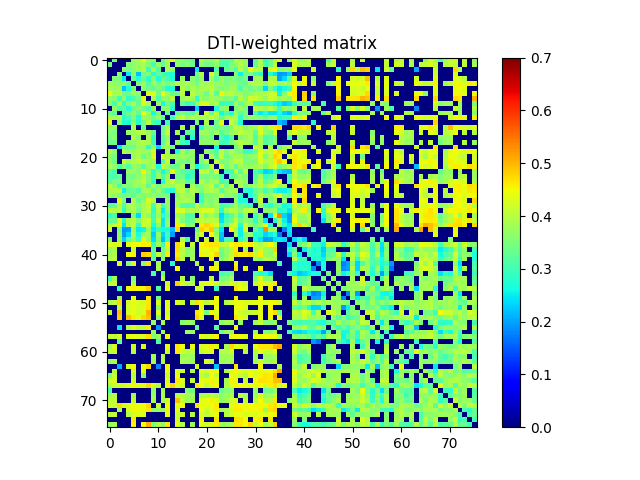

The table this chart was drawn from, first rows:
0.000000000000000000e+00, 3.448165697564476995e-01, 0.000000000000000000e+00, 0.000000000000000000e+00, 0.000000000000000000e+00, 3.766841611425925107e-01, 3.879843277594134943e-01, 4.488228372532083177e-01, 3.693949132393232748e-01, 3.610044174138197226e-01, 0.000000000000000000e+00, 3.410065544762220791e-01, 3.875592064955709071e-01, 4.398672866866210063e-01, 3.619734708110016741e-01, 3.621194257847247799e-01, 3.433036883567294750e-01, 3.334345818176737142e-01, 0.000000000000000000e+00, 3.981883223589978149e-01, 3.701535173112450172e-01, 3.670536695868147903e-01, 3.907559521415002735e-01, 3.173194051222649748e-01
3.448165697564476995e-01, 0.000000000000000000e+00, 0.000000000000000000e+00, 0.000000000000000000e+00, 3.572477552990003802e-01, 3.644425519208491782e-01, 3.763541699060061752e-01, 3.894500436886468853e-01, 3.578639130410524172e-01, 3.042257448757749172e-01, 3.677582841031574179e-01, 3.236594996859393780e-01, 3.863021465881394945e-01, 0.000000000000000000e+00, 3.701355955550035270e-01, 3.480197313139055115e-01, 3.613248876157230116e-01, 3.407214473505564833e-01, 0.000000000000000000e+00, 3.655036676982145738e-01, 3.435224030684516094e-01, 3.385639345249775167e-01, 3.671557978217666052e-01, 3.063561296056150907e-01
0.000000000000000000e+00, 0.000000000000000000e+00, 0.000000000000000000e+00, 3.658492714806904078e-01, 3.467527197427633934e-01, 3.632360662440773935e-01, 3.758498379434975223e-01, 3.926604603123329817e-01, 2.974562780087152136e-01, 3.840514782191659093e-01, 3.136912333133544117e-01, 0.000000000000000000e+00, 3.895158632200874105e-01, 3.699953572721847994e-01, 0.000000000000000000e+00, 0.000000000000000000e+00, 0.000000000000000000e+00, 0.000000000000000000e+00, 2.480153581796623041e-01, 0.000000000000000000e+00, 0.000000000000000000e+00, 0.000000000000000000e+00, 3.080409367369856821e-01, 0.000000000000000000e+00
0.000000000000000000e+00, 0.000000000000000000e+00, 3.658492714806904078e-01, 0.000000000000000000e+00, 2.512972948754029212e-01, 3.638893041536627737e-01, 2.213219303509267877e-01, 3.397882388741276793e-01, 3.610822339938908887e-01, 2.849160809377405124e-01, 3.242426459361469893e-01, 3.079286723962100236e-01, 2.809238192915369803e-01, 2.708445733704292202e-01, 0.000000000000000000e+00, 0.000000000000000000e+00, 0.000000000000000000e+00, 0.000000000000000000e+00, 3.434207411234829754e-01, 4.040717564824443109e-01, 0.000000000000000000e+00, 4.133432596316600760e-01, 3.529116647197945156e-01, 0.000000000000000000e+00
0.000000000000000000e+00, 3.572477552990003802e-01, 3.467527197427633934e-01, 2.512972948754029212e-01, 0.000000000000000000e+00, 3.353119367696025810e-01, 2.707028304893339121e-01, 3.370269760655038027e-01, 2.843277389708105951e-01, 3.500988594041362090e-01, 2.731678640263228153e-01, 3.362014240135237086e-01, 3.017433097499472860e-01, 2.707094776931475155e-01, 0.000000000000000000e+00, 3.702326729714819908e-01, 0.000000000000000000e+00, 3.658073754582492065e-01, 3.360233577189816745e-01, 3.740461639198606192e-01, 0.000000000000000000e+00, 3.804985021170532167e-01, 3.187331573996062262e-01, 3.748518673157336112e-01
3.766841611425925107e-01, 3.644425519208491782e-01, 3.632360662440773935e-01, 3.638893041536627737e-01, 3.353119367696025810e-01, 0.000000000000000000e+00, 3.582424034171762806e-01, 3.750090751418669877e-01, 3.102473281462693744e-01, 3.842756418612420788e-01, 3.402771932026332768e-01, 3.733189863223174143e-01, 3.448382016518036219e-01, 3.672857250060755918e-01, 3.916814943672002891e-01, 3.787631307611086795e-01, 3.960236847421643724e-01, 3.657085902656598830e-01, 3.368893161126472746e-01, 3.868402529934426015e-01, 3.758022576921751789e-01, 3.931651926151963905e-01, 3.701343504836238085e-01, 3.754534734055577916e-01
3.879843277594134943e-01, 3.763541699060061752e-01, 3.758498379434975223e-01, 2.213219303509267877e-01, 2.707028304893339121e-01, 3.582424034171762806e-01, 0.000000000000000000e+00, 3.641558944549916910e-01, 3.403123965902067893e-01, 3.268077494029706931e-01, 3.550995756659808822e-01, 3.227804954135973792e-01, 2.747560749273008085e-01, 2.777048161229396794e-01, 0.000000000000000000e+00, 3.967490131486750005e-01, 3.551458161843327743e-01, 3.879124922761906236e-01, 3.721972984057395073e-01, 3.873220434648302901e-01, 3.906182712800436163e-01, 4.093136369661649065e-01, 3.614983686851871991e-01, 3.558619726215341839e-01
4.488228372532083177e-01, 3.894500436886468853e-01, 3.926604603123329817e-01, 3.397882388741276793e-01, 3.370269760655038027e-01, 3.750090751418669877e-01, 3.641558944549916910e-01, 0.000000000000000000e+00, 4.347282836388994265e-01, 4.332921926959427128e-01, 3.409708447334391934e-01, 4.437327528132526955e-01, 3.808875709742390869e-01, 3.381356024727550924e-01, 3.348111400269688787e-01, 4.008877004320106074e-01, 0.000000000000000000e+00, 4.007591852271548127e-01, 3.767180764733432108e-01, 3.759775330168180218e-01, 3.367852370435359122e-01, 3.923399666971719157e-01, 3.180435910646882136e-01, 4.573081797179527896e-01
3.693949132393232748e-01, 3.578639130410524172e-01, 2.974562780087152136e-01, 3.610822339938908887e-01, 2.843277389708105951e-01, 3.102473281462693744e-01, 3.403123965902067893e-01, 4.347282836388994265e-01, 0.000000000000000000e+00, 3.910228554648333965e-01, 3.107460398311902017e-01, 3.760632018481360750e-01, 3.646019415603167224e-01, 3.995998012273275779e-01, 0.000000000000000000e+00, 3.730733832241088788e-01, 3.947634144215116936e-01, 3.850273929485688029e-01, 2.895215275176208913e-01, 3.800680647374996002e-01, 3.621333593206602086e-01, 3.864930255303972162e-01, 3.691556970994591125e-01, 3.704549445012076947e-01
3.610044174138197226e-01, 3.042257448757749172e-01, 3.840514782191659093e-01, 2.849160809377405124e-01, 3.500988594041362090e-01, 3.842756418612420788e-01, 3.268077494029706931e-01, 4.332921926959427128e-01, 3.910228554648333965e-01, 0.000000000000000000e+00, 3.742813016772832957e-01, 2.621982706430491250e-01, 3.382920251218746177e-01, 3.111458498289665919e-01, 0.000000000000000000e+00, 3.309412479798454210e-01, 2.881434667404784156e-01, 3.033015466813829275e-01, 3.789283217977508778e-01, 4.239540120020607872e-01, 4.304632996165058123e-01, 3.773597932265395083e-01, 3.932795564680235945e-01, 2.921783517297253940e-01
0.000000000000000000e+00, 3.677582841031574179e-01, 3.136912333133544117e-01, 3.242426459361469893e-01, 2.731678640263228153e-01, 3.402771932026332768e-01, 3.550995756659808822e-01, 3.409708447334391934e-01, 3.107460398311902017e-01, 3.742813016772832957e-01, 0.000000000000000000e+00, 3.554257547506383119e-01, 3.697719015174205093e-01, 2.859016326477198944e-01, 0.000000000000000000e+00, 0.000000000000000000e+00, 0.000000000000000000e+00, 0.000000000000000000e+00, 2.349220866417622011e-01, 0.000000000000000000e+00, 0.000000000000000000e+00, 0.000000000000000000e+00, 2.724626479330853890e-01, 3.518126621548263167e-01
3.410065544762220791e-01, 3.236594996859393780e-01, 0.000000000000000000e+00, 3.079286723962100236e-01, 3.362014240135237086e-01, 3.733189863223174143e-01, 3.227804954135973792e-01, 4.437327528132526955e-01, 3.760632018481360750e-01, 2.621982706430491250e-01, 3.554257547506383119e-01, 0.000000000000000000e+00, 3.268929351852513099e-01, 0.000000000000000000e+00, 3.327207273083230832e-01, 3.453313507455654796e-01, 3.286182187798751264e-01, 3.209634617298461889e-01, 3.767931431161353761e-01, 0.000000000000000000e+00, 4.199864316876121828e-01, 3.220971056968424118e-01, 4.110527221090217176e-01, 2.600805023564026763e-01
3.875592064955709071e-01, 3.863021465881394945e-01, 3.895158632200874105e-01, 2.809238192915369803e-01, 3.017433097499472860e-01, 3.448382016518036219e-01, 2.747560749273008085e-01, 3.808875709742390869e-01, 3.646019415603167224e-01, 3.382920251218746177e-01, 3.697719015174205093e-01, 3.268929351852513099e-01, 0.000000000000000000e+00, 3.046855047739250866e-01, 3.889535119900955906e-01, 4.104176565587198122e-01, 3.616047495823611069e-01, 3.957235941155951009e-01, 3.792335781856078780e-01, 3.869179376554421901e-01, 3.868033432494104029e-01, 4.161809727561602834e-01, 3.794511606772605905e-01, 3.252708800205114104e-01
4.398672866866210063e-01, 0.000000000000000000e+00, 3.699953572721847994e-01, 2.708445733704292202e-01, 2.707094776931475155e-01, 3.672857250060755918e-01, 2.777048161229396794e-01, 3.381356024727550924e-01, 3.995998012273275779e-01, 3.111458498289665919e-01, 2.859016326477198944e-01, 0.000000000000000000e+00, 3.046855047739250866e-01, 0.000000000000000000e+00, 0.000000000000000000e+00, 0.000000000000000000e+00, 0.000000000000000000e+00, 0.000000000000000000e+00, 3.461451326056735889e-01, 0.000000000000000000e+00, 3.866824001539468925e-01, 0.000000000000000000e+00, 3.383188210716346900e-01, 4.406711082974830163e-01
3.619734708110016741e-01, 3.701355955550035270e-01, 0.000000000000000000e+00, 0.000000000000000000e+00, 0.000000000000000000e+00, 3.916814943672002891e-01, 0.000000000000000000e+00, 3.348111400269688787e-01, 0.000000000000000000e+00, 0.000000000000000000e+00, 0.000000000000000000e+00, 3.327207273083230832e-01, 3.889535119900955906e-01, 0.000000000000000000e+00, 0.000000000000000000e+00, 3.904272906942112820e-01, 0.000000000000000000e+00, 3.739254216294298216e-01, 0.000000000000000000e+00, 2.723185128994646265e-01, 3.608571578497825061e-01, 3.659832668199614059e-01, 3.325813027923413823e-01, 3.556901159414989078e-01
3.621194257847247799e-01, 3.480197313139055115e-01, 0.000000000000000000e+00, 0.000000000000000000e+00, 3.702326729714819908e-01, 3.787631307611086795e-01, 3.967490131486750005e-01, 4.008877004320106074e-01, 3.730733832241088788e-01, 3.309412479798454210e-01, 0.000000000000000000e+00, 3.453313507455654796e-01, 4.104176565587198122e-01, 0.000000000000000000e+00, 3.904272906942112820e-01, 0.000000000000000000e+00, 3.275067216716813223e-01, 2.980743656660657104e-01, 0.000000000000000000e+00, 3.815546629735709905e-01, 3.780957021517640793e-01, 3.462089875972784170e-01, 3.787063880209758926e-01, 3.210071267286916941e-01
3.433036883567294750e-01, 3.613248876157230116e-01, 0.000000000000000000e+00, 0.000000000000000000e+00, 0.000000000000000000e+00, 3.960236847421643724e-01, 3.551458161843327743e-01, 0.000000000000000000e+00, 3.947634144215116936e-01, 2.881434667404784156e-01, 0.000000000000000000e+00, 3.286182187798751264e-01, 3.616047495823611069e-01, 0.000000000000000000e+00, 0.000000000000000000e+00, 3.275067216716813223e-01, 0.000000000000000000e+00, 2.767533953631153842e-01, 0.000000000000000000e+00, 3.386561425296699124e-01, 3.659281241995844258e-01, 3.499770052507242823e-01, 0.000000000000000000e+00, 3.160652115119111927e-01
3.334345818176737142e-01, 3.407214473505564833e-01, 0.000000000000000000e+00, 0.000000000000000000e+00, 3.658073754582492065e-01, 3.657085902656598830e-01, 3.879124922761906236e-01, 4.007591852271548127e-01, 3.850273929485688029e-01, 3.033015466813829275e-01, 0.000000000000000000e+00, 3.209634617298461889e-01, 3.957235941155951009e-01, 0.000000000000000000e+00, 3.739254216294298216e-01, 2.980743656660657104e-01, 2.767533953631153842e-01, 0.000000000000000000e+00, 0.000000000000000000e+00, 3.741947098357599200e-01, 3.627857509899362065e-01, 3.672860259332443866e-01, 3.716566040492935152e-01, 2.999424100506565827e-01
0.000000000000000000e+00, 0.000000000000000000e+00, 2.480153581796623041e-01, 3.434207411234829754e-01, 3.360233577189816745e-01, 3.368893161126472746e-01, 3.721972984057395073e-01, 3.767180764733432108e-01, 2.895215275176208913e-01, 3.789283217977508778e-01, 2.349220866417622011e-01, 3.767931431161353761e-01, 3.792335781856078780e-01, 3.461451326056735889e-01, 0.000000000000000000e+00, 0.000000000000000000e+00, 0.000000000000000000e+00, 0.000000000000000000e+00, 0.000000000000000000e+00, 0.000000000000000000e+00, 0.000000000000000000e+00, 0.000000000000000000e+00, 2.610939081486128854e-01, 0.000000000000000000e+00
3.981883223589978149e-01, 3.655036676982145738e-01, 0.000000000000000000e+00, 4.040717564824443109e-01, 3.740461639198606192e-01, 3.868402529934426015e-01, 3.873220434648302901e-01, 3.759775330168180218e-01, 3.800680647374996002e-01, 4.239540120020607872e-01, 0.000000000000000000e+00, 0.000000000000000000e+00, 3.869179376554421901e-01, 0.000000000000000000e+00, 2.723185128994646265e-01, 3.815546629735709905e-01, 3.386561425296699124e-01, 3.741947098357599200e-01, 0.000000000000000000e+00, 0.000000000000000000e+00, 3.761092577899891043e-01, 3.436234623598639071e-01, 3.171094672637129741e-01, 4.056651534603025189e-01
3.701535173112450172e-01, 3.435224030684516094e-01, 0.000000000000000000e+00, 0.000000000000000000e+00, 0.000000000000000000e+00, 3.758022576921751789e-01, 3.906182712800436163e-01, 3.367852370435359122e-01, 3.621333593206602086e-01, 4.304632996165058123e-01, 0.000000000000000000e+00, 4.199864316876121828e-01, 3.868033432494104029e-01, 3.866824001539468925e-01, 3.608571578497825061e-01, 3.780957021517640793e-01, 3.659281241995844258e-01, 3.627857509899362065e-01, 0.000000000000000000e+00, 3.761092577899891043e-01, 0.000000000000000000e+00, 3.934564598247861089e-01, 3.333646729155209099e-01, 4.117886176666025189e-01
3.670536695868147903e-01, 3.385639345249775167e-01, 0.000000000000000000e+00, 4.133432596316600760e-01, 3.804985021170532167e-01, 3.931651926151963905e-01, 4.093136369661649065e-01, 3.923399666971719157e-01, 3.864930255303972162e-01, 3.773597932265395083e-01, 0.000000000000000000e+00, 3.220971056968424118e-01, 4.161809727561602834e-01, 0.000000000000000000e+00, 3.659832668199614059e-01, 3.462089875972784170e-01, 3.499770052507242823e-01, 3.672860259332443866e-01, 0.000000000000000000e+00, 3.436234623598639071e-01, 3.934564598247861089e-01, 0.000000000000000000e+00, 4.095858240288982044e-01, 3.461732756452037263e-01
3.907559521415002735e-01, 3.671557978217666052e-01, 3.080409367369856821e-01, 3.529116647197945156e-01, 3.187331573996062262e-01, 3.701343504836238085e-01, 3.614983686851871991e-01, 3.180435910646882136e-01, 3.691556970994591125e-01, 3.932795564680235945e-01, 2.724626479330853890e-01, 4.110527221090217176e-01, 3.794511606772605905e-01, 3.383188210716346900e-01, 3.325813027923413823e-01, 3.787063880209758926e-01, 0.000000000000000000e+00, 3.716566040492935152e-01, 2.610939081486128854e-01, 3.171094672637129741e-01, 3.333646729155209099e-01, 4.095858240288982044e-01, 0.000000000000000000e+00, 4.107843871276676828e-01
3.173194051222649748e-01, 3.063561296056150907e-01, 0.000000000000000000e+00, 0.000000000000000000e+00, 3.748518673157336112e-01, 3.754534734055577916e-01, 3.558619726215341839e-01, 4.573081797179527896e-01, 3.704549445012076947e-01, 2.921783517297253940e-01, 3.518126621548263167e-01, 2.600805023564026763e-01, 3.252708800205114104e-01, 4.406711082974830163e-01, 3.556901159414989078e-01, 3.210071267286916941e-01, 3.160652115119111927e-01, 2.999424100506565827e-01, 0.000000000000000000e+00, 4.056651534603025189e-01, 4.117886176666025189e-01, 3.461732756452037263e-01, 4.107843871276676828e-01, 0.000000000000000000e+00
3.158829830072135136e-01, 3.112492155486711876e-01, 3.312339903327217172e-01, 0.000000000000000000e+00, 3.453979250552832725e-01, 3.471909435937542976e-01, 3.647672226808216234e-01, 3.987082916287875145e-01, 3.549218488261868809e-01, 2.969312420721225143e-01, 3.727884783320674078e-01, 3.138370374465412893e-01, 3.752328053624879867e-01, 0.000000000000000000e+00, 3.399585894124503849e-01, 3.428137629729530733e-01, 2.721202982025665018e-01, 3.023288356320247838e-01, 0.000000000000000000e+00, 3.557334005917260900e-01, 3.433661839277348249e-01, 3.530498681041953080e-01, 3.523046829042522088e-01, 2.963748571808930143e-01
3.225668504466486231e-01, 3.486483738612513039e-01, 3.481312349217968172e-01, 0.000000000000000000e+00, 3.555431244761835807e-01, 3.671068778762174856e-01, 3.785977306145791865e-01, 4.088496661062158144e-01, 3.600781980506527202e-01, 2.891770999587254254e-01, 0.000000000000000000e+00, 2.731858407425710178e-01, 3.910485516875440992e-01, 4.126189128002868967e-01, 3.632997996577447819e-01, 3.725784885764387155e-01, 3.207062352322174181e-01, 3.365205213918848748e-01, 0.000000000000000000e+00, 3.921502132345172087e-01, 3.650471489370772926e-01, 3.775042681637421071e-01, 3.839176229634693183e-01, 3.033827635002649958e-01
4.084909772489448976e-01, 3.643703333120977272e-01, 3.048356952658657915e-01, 3.653979601338190886e-01, 3.495432539461373889e-01, 3.702182630158781240e-01, 3.779907873444967037e-01, 3.796796675509240271e-01, 3.209668806213594183e-01, 3.835434468716578116e-01, 3.466789063022314155e-01, 3.782709608081514796e-01, 3.904058510290069894e-01, 3.729178083479608996e-01, 4.034116972728752915e-01, 3.867769568078435194e-01, 0.000000000000000000e+00, 3.811696660518962276e-01, 3.359627381145581237e-01, 3.651795993810126872e-01, 3.859790790942776995e-01, 4.119105466704846008e-01, 3.201047871328784877e-01, 4.052973557618351763e-01
3.865973731702352922e-01, 3.941643222960743986e-01, 3.931668484001196173e-01, 2.564760695479118002e-01, 3.272771377536867199e-01, 3.373163789113661215e-01, 3.123978725864531847e-01, 3.835021033263770751e-01, 3.925428429118492102e-01, 3.387363370040522015e-01, 3.692494338437020129e-01, 3.216780112213800114e-01, 2.849541614705001780e-01, 2.743605029276813267e-01, 3.974635725081951954e-01, 4.071637033389495230e-01, 3.534544058645400222e-01, 3.989527402244462118e-01, 3.795092482726409866e-01, 3.464817604686876162e-01, 3.876115403535296267e-01, 4.009178601880121207e-01, 3.832547569101232843e-01, 3.201624782325805940e-01
3.798729023630452173e-01, 3.666652602649833059e-01, 3.490705501029741087e-01, 3.399207896464158107e-01, 3.449227480992195782e-01, 3.273977288029688015e-01, 3.605920237745294799e-01, 3.507882749500011998e-01, 3.609469279650894813e-01, 3.733509335427342979e-01, 3.496675218659230922e-01, 3.540917475476214049e-01, 3.434847185554090743e-01, 0.000000000000000000e+00, 3.541671097493988007e-01, 3.932525856229910910e-01, 3.701281616886133996e-01, 3.855316270985992277e-01, 0.000000000000000000e+00, 3.005464456697771736e-01, 3.487164730712505878e-01, 3.542562241501798770e-01, 3.624926342929061795e-01, 4.015080507459831138e-01
0.000000000000000000e+00, 0.000000000000000000e+00, 4.356860209040485099e-01, 3.463087853779849845e-01, 0.000000000000000000e+00, 3.918995860427054168e-01, 3.341781103146452825e-01, 3.660833632538734728e-01, 4.216469204918690816e-01, 3.953196005539620916e-01, 0.000000000000000000e+00, 0.000000000000000000e+00, 3.695728670001902083e-01, 0.000000000000000000e+00, 3.779344343259811723e-01, 3.868033545099002213e-01, 3.929356634616851807e-01, 3.808994824510660848e-01, 0.000000000000000000e+00, 2.956042688593875090e-01, 3.647695619220797103e-01, 3.516343533816064237e-01, 3.711266178434324270e-01, 0.000000000000000000e+00
3.204002588164381882e-01, 3.289419880841286115e-01, 4.041694495643525786e-01, 3.126545017602871956e-01, 3.836359157915644191e-01, 3.911692214832634962e-01, 3.588246920920279970e-01, 3.844517869944660826e-01, 4.111695088727257974e-01, 3.046451978900119872e-01, 3.996690435440050093e-01, 3.064835262656712134e-01, 3.660067015702829218e-01, 0.000000000000000000e+00, 3.836952884526811935e-01, 3.219695856012054214e-01, 3.035994636797241242e-01, 3.198086062647158001e-01, 4.101661410015826070e-01, 3.461156823110969061e-01, 3.697350660093368102e-01, 3.528368465185641734e-01, 3.804927017753649277e-01, 3.094723751047204763e-01
3.982183389156033204e-01, 3.954093197767449275e-01, 3.979817372324556124e-01, 2.866387323060146097e-01, 3.754457038175074146e-01, 3.956125962655506201e-01, 3.420753094385837190e-01, 3.879553945047743979e-01, 4.001763435093136922e-01, 2.892454766831902835e-01, 3.895750821290471233e-01, 2.496843729248476862e-01, 3.559028111068406885e-01, 0.000000000000000000e+00, 4.243157957049080165e-01, 4.274765291196235273e-01, 3.870685278215765801e-01, 3.960344936795385795e-01, 3.882724584633174825e-01, 4.318559784092739773e-01, 4.266833566122594790e-01, 4.345045059173937019e-01, 3.890790047167250743e-01, 2.765395633579528223e-01
2.815039562311764110e-01, 3.010140477134872761e-01, 0.000000000000000000e+00, 0.000000000000000000e+00, 0.000000000000000000e+00, 3.490319735391322897e-01, 2.362154126167297086e-01, 3.985145490200636131e-01, 3.687150509866289894e-01, 2.990728771340565029e-01, 3.746653490099676742e-01, 2.753688704791589781e-01, 3.268239560447910863e-01, 0.000000000000000000e+00, 3.768051997955040866e-01, 3.637228725341217772e-01, 3.096356131707284076e-01, 3.105473379955295266e-01, 0.000000000000000000e+00, 3.970737304122167188e-01, 3.536434339815668904e-01, 3.899006773364003253e-01, 3.534314886940175260e-01, 2.342861821702104108e-01
3.259743851395207059e-01, 3.338803024150053811e-01, 4.241332452430817135e-01, 2.774182164195095890e-01, 3.890094546129311270e-01, 4.083845368311069257e-01, 3.499051689650541919e-01, 4.112946390027816812e-01, 4.205900718414076755e-01, 2.965646965788010792e-01, 4.022930070337584207e-01, 2.487692602311218915e-01, 3.669491453110060863e-01, 0.000000000000000000e+00, 4.112182373979297867e-01, 3.545642805542444931e-01, 3.220201956379383224e-01, 3.321833766481929184e-01, 3.994154749238951752e-01, 4.090610119970748970e-01, 4.015433561822506769e-01, 4.012297392307209165e-01, 4.052854407543837190e-01, 2.434125060714469047e-01
3.988434247811221134e-01, 4.078709885333350882e-01, 4.527846597447949262e-01, 2.463915692391988876e-01, 3.981411903542337871e-01, 4.090326166159086174e-01, 2.936941584971181074e-01, 4.233360207200673186e-01, 4.088865404912708779e-01, 2.628302962042627922e-01, 3.656319841080231114e-01, 2.480324787504699091e-01, 3.699565380418708971e-01, 0.000000000000000000e+00, 4.616088665208725739e-01, 4.340444724614284100e-01, 3.492739951248992059e-01, 3.637987571016157995e-01, 0.000000000000000000e+00, 4.620768630015532064e-01, 4.765014853569222164e-01, 4.627761933057383259e-01, 4.295302356466372262e-01, 2.920802593695974170e-01
4.262923267697267260e-01, 0.000000000000000000e+00, 3.524398651434285101e-01, 1.935118511915329131e-01, 1.993663343510617136e-01, 3.703557368890088020e-01, 2.490544399673277065e-01, 2.571440508121077828e-01, 3.709667984291076248e-01, 2.536739436854951735e-01, 2.952772111013277079e-01, 2.643894170003969202e-01, 2.783823544838787134e-01, 2.166411486240893136e-01, 4.752596887008614934e-01, 0.000000000000000000e+00, 0.000000000000000000e+00, 0.000000000000000000e+00, 3.378455194405456941e-01, 4.786057215439454837e-01, 4.616125058364127232e-01, 4.852207280143995272e-01, 3.518225372773163273e-01, 2.486242119339716894e-01
0.000000000000000000e+00, 0.000000000000000000e+00, 3.649779434245207788e-01, 1.957606244757328084e-01, 2.371745180755640003e-01, 3.881588064019996787e-01, 2.658683584987366899e-01, 3.653410493370802259e-01, 3.830617895835966014e-01, 2.271631852773859928e-01, 3.742564629054384029e-01, 2.345959590520192983e-01, 2.989314110264890134e-01, 1.959018357771596941e-01, 0.000000000000000000e+00, 0.000000000000000000e+00, 0.000000000000000000e+00, 0.000000000000000000e+00, 3.796737348234104914e-01, 4.298434559683885214e-01, 0.000000000000000000e+00, 4.536108116992518258e-01, 3.730121213122750135e-01, 2.248061727316101044e-01
3.552891287166409784e-01, 0.000000000000000000e+00, 3.762773031876938123e-01, 2.315285210354345036e-01, 3.248942876341670005e-01, 3.711438667964562232e-01, 2.975976397673010809e-01, 4.463299469088581883e-01, 3.668921872129122241e-01, 2.419042120423366138e-01, 3.525422514237873117e-01, 2.163450014152333012e-01, 3.007724232790299213e-01, 0.000000000000000000e+00, 0.000000000000000000e+00, 3.968510031700134277e-01, 3.047701711508247202e-01, 0.000000000000000000e+00, 3.975223769218705905e-01, 0.000000000000000000e+00, 4.136270828009538936e-01, 0.000000000000000000e+00, 3.929998159037044192e-01, 2.136470632141092008e-01
4.303257654785224151e-01, 4.263389084599263912e-01, 4.356980554239185954e-01, 0.000000000000000000e+00, 4.314372541907788849e-01, 4.493444147027824132e-01, 4.511621230814372163e-01, 4.602308280410046248e-01, 4.551201702771565105e-01, 2.928904719701205805e-01, 3.823544533264138234e-01, 2.943662613398037031e-01, 4.539863390312091074e-01, 0.000000000000000000e+00, 4.735232878822946967e-01, 4.323486503273170078e-01, 0.000000000000000000e+00, 4.098820971382211020e-01, 0.000000000000000000e+00, 4.494410099835622896e-01, 4.641592127323387884e-01, 4.662504077528281110e-01, 4.659869628072426107e-01, 4.116996731506772922e-01
3.692809796844376269e-01, 3.909516950343380204e-01, 0.000000000000000000e+00, 0.000000000000000000e+00, 0.000000000000000000e+00, 4.067507235677286781e-01, 0.000000000000000000e+00, 0.000000000000000000e+00, 0.000000000000000000e+00, 3.322244453886312177e-01, 0.000000000000000000e+00, 3.517081997859838882e-01, 4.063544506246621890e-01, 0.000000000000000000e+00, 4.713104333032389071e-01, 4.025526193082422100e-01, 3.630311770694005236e-01, 3.731105243813345740e-01, 0.000000000000000000e+00, 4.374515139131994190e-01, 4.384939480242013854e-01, 4.550814387546339157e-01, 4.371255430904145145e-01, 3.423591035913938208e-01
3.767864099586114013e-01, 3.919417469773180951e-01, 0.000000000000000000e+00, 0.000000000000000000e+00, 4.502978758898921741e-01, 4.560048473357273813e-01, 0.000000000000000000e+00, 4.837149571746039989e-01, 4.734474117034048746e-01, 3.181553704777353997e-01, 4.052084896853179186e-01, 3.432850665703423010e-01, 4.574390363827928185e-01, 0.000000000000000000e+00, 4.637434009679711755e-01, 4.005334705917392157e-01, 3.640900192275229874e-01, 3.758252461765204111e-01, 0.000000000000000000e+00, 4.571314050905704862e-01, 4.302666622116768091e-01, 4.433504221534346201e-01, 4.769263178704747919e-01, 3.326839868935607125e-01
3.948823620556202174e-01, 4.068735976562565804e-01, 0.000000000000000000e+00, 0.000000000000000000e+00, 0.000000000000000000e+00, 0.000000000000000000e+00, 0.000000000000000000e+00, 0.000000000000000000e+00, 0.000000000000000000e+00, 3.301702824805409775e-01, 0.000000000000000000e+00, 3.636304434407361952e-01, 0.000000000000000000e+00, 0.000000000000000000e+00, 4.802431370640237729e-01, 4.007776303134006901e-01, 0.000000000000000000e+00, 3.838980887915213192e-01, 0.000000000000000000e+00, 0.000000000000000000e+00, 0.000000000000000000e+00, 4.559481647850333053e-01, 0.000000000000000000e+00, 3.583490192406418862e-01
0.000000000000000000e+00, 0.000000000000000000e+00, 4.308767377465413939e-01, 0.000000000000000000e+00, 3.571320443254815125e-01, 4.318479829613646181e-01, 0.000000000000000000e+00, 3.619132441502079245e-01, 4.651769912338427071e-01, 0.000000000000000000e+00, 3.830014500091530882e-01, 0.000000000000000000e+00, 0.000000000000000000e+00, 2.763532698154448908e-01, 0.000000000000000000e+00, 0.000000000000000000e+00, 0.000000000000000000e+00, 0.000000000000000000e+00, 3.866044319627285897e-01, 0.000000000000000000e+00, 0.000000000000000000e+00, 0.000000000000000000e+00, 4.160245263995450138e-01, 0.000000000000000000e+00
0.000000000000000000e+00, 0.000000000000000000e+00, 0.000000000000000000e+00, 0.000000000000000000e+00, 0.000000000000000000e+00, 0.000000000000000000e+00, 0.000000000000000000e+00, 0.000000000000000000e+00, 0.000000000000000000e+00, 0.000000000000000000e+00, 3.896077229984908907e-01, 0.000000000000000000e+00, 0.000000000000000000e+00, 0.000000000000000000e+00, 4.528125853162390246e-01, 0.000000000000000000e+00, 0.000000000000000000e+00, 0.000000000000000000e+00, 0.000000000000000000e+00, 4.352470856915474084e-01, 0.000000000000000000e+00, 4.565409314159477039e-01, 4.484400305538711051e-01, 0.000000000000000000e+00
0.000000000000000000e+00, 0.000000000000000000e+00, 0.000000000000000000e+00, 0.000000000000000000e+00, 0.000000000000000000e+00, 0.000000000000000000e+00, 0.000000000000000000e+00, 0.000000000000000000e+00, 0.000000000000000000e+00, 3.118036088389380955e-01, 0.000000000000000000e+00, 3.316930862560790172e-01, 0.000000000000000000e+00, 0.000000000000000000e+00, 0.000000000000000000e+00, 0.000000000000000000e+00, 0.000000000000000000e+00, 0.000000000000000000e+00, 0.000000000000000000e+00, 0.000000000000000000e+00, 0.000000000000000000e+00, 0.000000000000000000e+00, 0.000000000000000000e+00, 3.046061993670347023e-01
3.028116389754911264e-01, 3.848645532234868938e-01, 0.000000000000000000e+00, 0.000000000000000000e+00, 0.000000000000000000e+00, 3.543029939751721757e-01, 0.000000000000000000e+00, 0.000000000000000000e+00, 0.000000000000000000e+00, 0.000000000000000000e+00, 0.000000000000000000e+00, 4.036774035249970916e-01, 0.000000000000000000e+00, 0.000000000000000000e+00, 0.000000000000000000e+00, 4.035820265293291742e-01, 0.000000000000000000e+00, 3.601508941945030240e-01, 0.000000000000000000e+00, 0.000000000000000000e+00, 0.000000000000000000e+00, 4.085304079894203078e-01, 0.000000000000000000e+00, 3.449180774952301798e-01
4.114243182729295234e-01, 4.148911487863112257e-01, 0.000000000000000000e+00, 0.000000000000000000e+00, 0.000000000000000000e+00, 3.999607480887139022e-01, 0.000000000000000000e+00, 0.000000000000000000e+00, 0.000000000000000000e+00, 0.000000000000000000e+00, 0.000000000000000000e+00, 0.000000000000000000e+00, 4.179133304636545865e-01, 0.000000000000000000e+00, 4.814688029603281239e-01, 4.214065467851622060e-01, 3.992985377660632218e-01, 4.035931555457484277e-01, 0.000000000000000000e+00, 4.242312456395400111e-01, 4.392346042236821013e-01, 4.461425150420292862e-01, 4.176922041688072018e-01, 3.876620154341671731e-01
0.000000000000000000e+00, 0.000000000000000000e+00, 2.915136669159779093e-01, 0.000000000000000000e+00, 4.504280480416062993e-01, 4.591175704587903139e-01, 4.516433634724840163e-01, 4.565282209562540050e-01, 4.836964982753704234e-01, 0.000000000000000000e+00, 3.176375169678083976e-01, 0.000000000000000000e+00, 4.395358836943115133e-01, 0.000000000000000000e+00, 0.000000000000000000e+00, 0.000000000000000000e+00, 0.000000000000000000e+00, 0.000000000000000000e+00, 4.212684673218362041e-01, 4.181400633095658237e-01, 0.000000000000000000e+00, 0.000000000000000000e+00, 2.934404022170917226e-01, 0.000000000000000000e+00
0.000000000000000000e+00, 0.000000000000000000e+00, 0.000000000000000000e+00, 0.000000000000000000e+00, 0.000000000000000000e+00, 0.000000000000000000e+00, 0.000000000000000000e+00, 0.000000000000000000e+00, 0.000000000000000000e+00, 0.000000000000000000e+00, 0.000000000000000000e+00, 0.000000000000000000e+00, 0.000000000000000000e+00, 0.000000000000000000e+00, 0.000000000000000000e+00, 0.000000000000000000e+00, 0.000000000000000000e+00, 0.000000000000000000e+00, 0.000000000000000000e+00, 0.000000000000000000e+00, 0.000000000000000000e+00, 0.000000000000000000e+00, 0.000000000000000000e+00, 0.000000000000000000e+00
0.000000000000000000e+00, 0.000000000000000000e+00, 3.769690792469229113e-01, 0.000000000000000000e+00, 0.000000000000000000e+00, 4.467041925755891874e-01, 0.000000000000000000e+00, 0.000000000000000000e+00, 4.640029276008271197e-01, 0.000000000000000000e+00, 3.344618193940446238e-01, 0.000000000000000000e+00, 0.000000000000000000e+00, 0.000000000000000000e+00, 0.000000000000000000e+00, 0.000000000000000000e+00, 0.000000000000000000e+00, 0.000000000000000000e+00, 0.000000000000000000e+00, 0.000000000000000000e+00, 0.000000000000000000e+00, 0.000000000000000000e+00, 4.464342591364292012e-01, 0.000000000000000000e+00
3.864628696820783249e-01, 3.993518240554956855e-01, 4.752067812492293264e-01, 0.000000000000000000e+00, 4.217683674229967261e-01, 4.428466634922625933e-01, 4.282659837868119102e-01, 4.220963231121653836e-01, 4.671733724666963794e-01, 0.000000000000000000e+00, 4.305373752068850091e-01, 0.000000000000000000e+00, 4.354990295851542959e-01, 0.000000000000000000e+00, 4.341493527109748229e-01, 4.086296758880443858e-01, 0.000000000000000000e+00, 4.030824073373520111e-01, 4.717338926981152203e-01, 4.413553527379405206e-01, 4.086078493132940803e-01, 4.295450110648720843e-01, 4.516298646058359845e-01, 0.000000000000000000e+00
0.000000000000000000e+00, 0.000000000000000000e+00, 4.059477135312408169e-01, 0.000000000000000000e+00, 4.256175234173473765e-01, 4.418306056048389996e-01, 4.299632026358705117e-01, 4.305865407224990782e-01, 4.702385919758579891e-01, 0.000000000000000000e+00, 3.624699565250852906e-01, 0.000000000000000000e+00, 4.366211693090619184e-01, 0.000000000000000000e+00, 0.000000000000000000e+00, 0.000000000000000000e+00, 0.000000000000000000e+00, 0.000000000000000000e+00, 0.000000000000000000e+00, 4.404197678049207032e-01, 0.000000000000000000e+00, 0.000000000000000000e+00, 4.484340958972571900e-01, 0.000000000000000000e+00
4.075364019011508132e-01, 0.000000000000000000e+00, 4.923888763294380078e-01, 0.000000000000000000e+00, 4.243926194168479160e-01, 4.438017840226078925e-01, 4.195785814485837872e-01, 4.334792594953256195e-01, 5.019191873105324220e-01, 0.000000000000000000e+00, 4.288620334171380777e-01, 0.000000000000000000e+00, 4.225647282006556038e-01, 0.000000000000000000e+00, 0.000000000000000000e+00, 0.000000000000000000e+00, 0.000000000000000000e+00, 0.000000000000000000e+00, 4.670207534196650911e-01, 4.434514941611341077e-01, 3.426558624045739077e-01, 4.551217181656180832e-01, 4.292376358960175997e-01, 0.000000000000000000e+00
0.000000000000000000e+00, 0.000000000000000000e+00, 4.819158853654388897e-01, 0.000000000000000000e+00, 4.954872117510036866e-01, 4.598805986268855173e-01, 4.375489556245151790e-01, 4.756713168510708911e-01, 4.895937761205816918e-01, 0.000000000000000000e+00, 3.627458789294846775e-01, 0.000000000000000000e+00, 4.504478292916673787e-01, 0.000000000000000000e+00, 0.000000000000000000e+00, 0.000000000000000000e+00, 0.000000000000000000e+00, 0.000000000000000000e+00, 4.792752402108482190e-01, 4.378013866292020939e-01, 0.000000000000000000e+00, 0.000000000000000000e+00, 4.665107216171643922e-01, 0.000000000000000000e+00
0.000000000000000000e+00, 0.000000000000000000e+00, 0.000000000000000000e+00, 0.000000000000000000e+00, 0.000000000000000000e+00, 0.000000000000000000e+00, 0.000000000000000000e+00, 0.000000000000000000e+00, 0.000000000000000000e+00, 3.744096312349530220e-01, 0.000000000000000000e+00, 3.864512213598759183e-01, 0.000000000000000000e+00, 0.000000000000000000e+00, 0.000000000000000000e+00, 3.605994047659248913e-01, 3.869688059402425218e-01, 3.678653101574804185e-01, 0.000000000000000000e+00, 0.000000000000000000e+00, 0.000000000000000000e+00, 0.000000000000000000e+00, 0.000000000000000000e+00, 3.658428118202877166e-01
0.000000000000000000e+00, 0.000000000000000000e+00, 2.478988643771881939e-01, 0.000000000000000000e+00, 3.984698054690087865e-01, 4.390677320409719919e-01, 4.094648930151327804e-01, 4.103608515131493273e-01, 4.587863231467738112e-01, 0.000000000000000000e+00, 1.930609350288728099e-01, 0.000000000000000000e+00, 0.000000000000000000e+00, 0.000000000000000000e+00, 0.000000000000000000e+00, 0.000000000000000000e+00, 0.000000000000000000e+00, 0.000000000000000000e+00, 3.240890126498721102e-01, 0.000000000000000000e+00, 0.000000000000000000e+00, 0.000000000000000000e+00, 3.251940482851676806e-01, 0.000000000000000000e+00
0.000000000000000000e+00, 0.000000000000000000e+00, 0.000000000000000000e+00, 0.000000000000000000e+00, 0.000000000000000000e+00, 0.000000000000000000e+00, 0.000000000000000000e+00, 0.000000000000000000e+00, 0.000000000000000000e+00, 3.732134955075668836e-01, 0.000000000000000000e+00, 3.785516292140361228e-01, 0.000000000000000000e+00, 0.000000000000000000e+00, 0.000000000000000000e+00, 0.000000000000000000e+00, 3.815305320802244160e-01, 3.700391373291697095e-01, 0.000000000000000000e+00, 0.000000000000000000e+00, 0.000000000000000000e+00, 0.000000000000000000e+00, 0.000000000000000000e+00, 3.429054204271044792e-01
4.107862004238915232e-01, 4.075482752163683831e-01, 4.203086598159532783e-01, 0.000000000000000000e+00, 4.321794450423350198e-01, 4.434959390935299117e-01, 4.336064221291858201e-01, 4.280878734627157067e-01, 4.717098042767176036e-01, 3.552029869509666926e-01, 3.764058700044388139e-01, 0.000000000000000000e+00, 4.491721570437112176e-01, 0.000000000000000000e+00, 0.000000000000000000e+00, 0.000000000000000000e+00, 0.000000000000000000e+00, 0.000000000000000000e+00, 0.000000000000000000e+00, 4.402738518563358849e-01, 4.237672365553438181e-01, 4.336484433775436020e-01, 4.513535559518178086e-01, 0.000000000000000000e+00
0.000000000000000000e+00, 0.000000000000000000e+00, 3.304403385639025914e-01, 0.000000000000000000e+00, 0.000000000000000000e+00, 0.000000000000000000e+00, 0.000000000000000000e+00, 0.000000000000000000e+00, 0.000000000000000000e+00, 0.000000000000000000e+00, 3.097959592488114811e-01, 0.000000000000000000e+00, 0.000000000000000000e+00, 0.000000000000000000e+00, 0.000000000000000000e+00, 0.000000000000000000e+00, 0.000000000000000000e+00, 0.000000000000000000e+00, 0.000000000000000000e+00, 0.000000000000000000e+00, 0.000000000000000000e+00, 0.000000000000000000e+00, 0.000000000000000000e+00, 0.000000000000000000e+00
3.837223503550923898e-01, 4.313176389430711244e-01, 0.000000000000000000e+00, 0.000000000000000000e+00, 0.000000000000000000e+00, 4.217562254757252771e-01, 0.000000000000000000e+00, 4.328226218518577140e-01, 0.000000000000000000e+00, 0.000000000000000000e+00, 0.000000000000000000e+00, 0.000000000000000000e+00, 4.439800181891541131e-01, 0.000000000000000000e+00, 4.634436850539840891e-01, 4.452501590764643136e-01, 0.000000000000000000e+00, 4.433217224348853236e-01, 0.000000000000000000e+00, 4.299591943690153073e-01, 4.365423275703775863e-01, 4.613311314995980905e-01, 4.356574818883727773e-01, 0.000000000000000000e+00
4.074946406434851731e-01, 4.108543696084501207e-01, 0.000000000000000000e+00, 0.000000000000000000e+00, 0.000000000000000000e+00, 3.977259456301078799e-01, 0.000000000000000000e+00, 0.000000000000000000e+00, 0.000000000000000000e+00, 0.000000000000000000e+00, 0.000000000000000000e+00, 0.000000000000000000e+00, 4.223040487387498820e-01, 0.000000000000000000e+00, 4.643130209496835192e-01, 4.212815356687505952e-01, 3.950585963780899879e-01, 4.017835954320275182e-01, 0.000000000000000000e+00, 4.055228559165158231e-01, 4.275531179413324945e-01, 4.349308218077665988e-01, 0.000000000000000000e+00, 3.989362934735922739e-01
... 15 more rows
